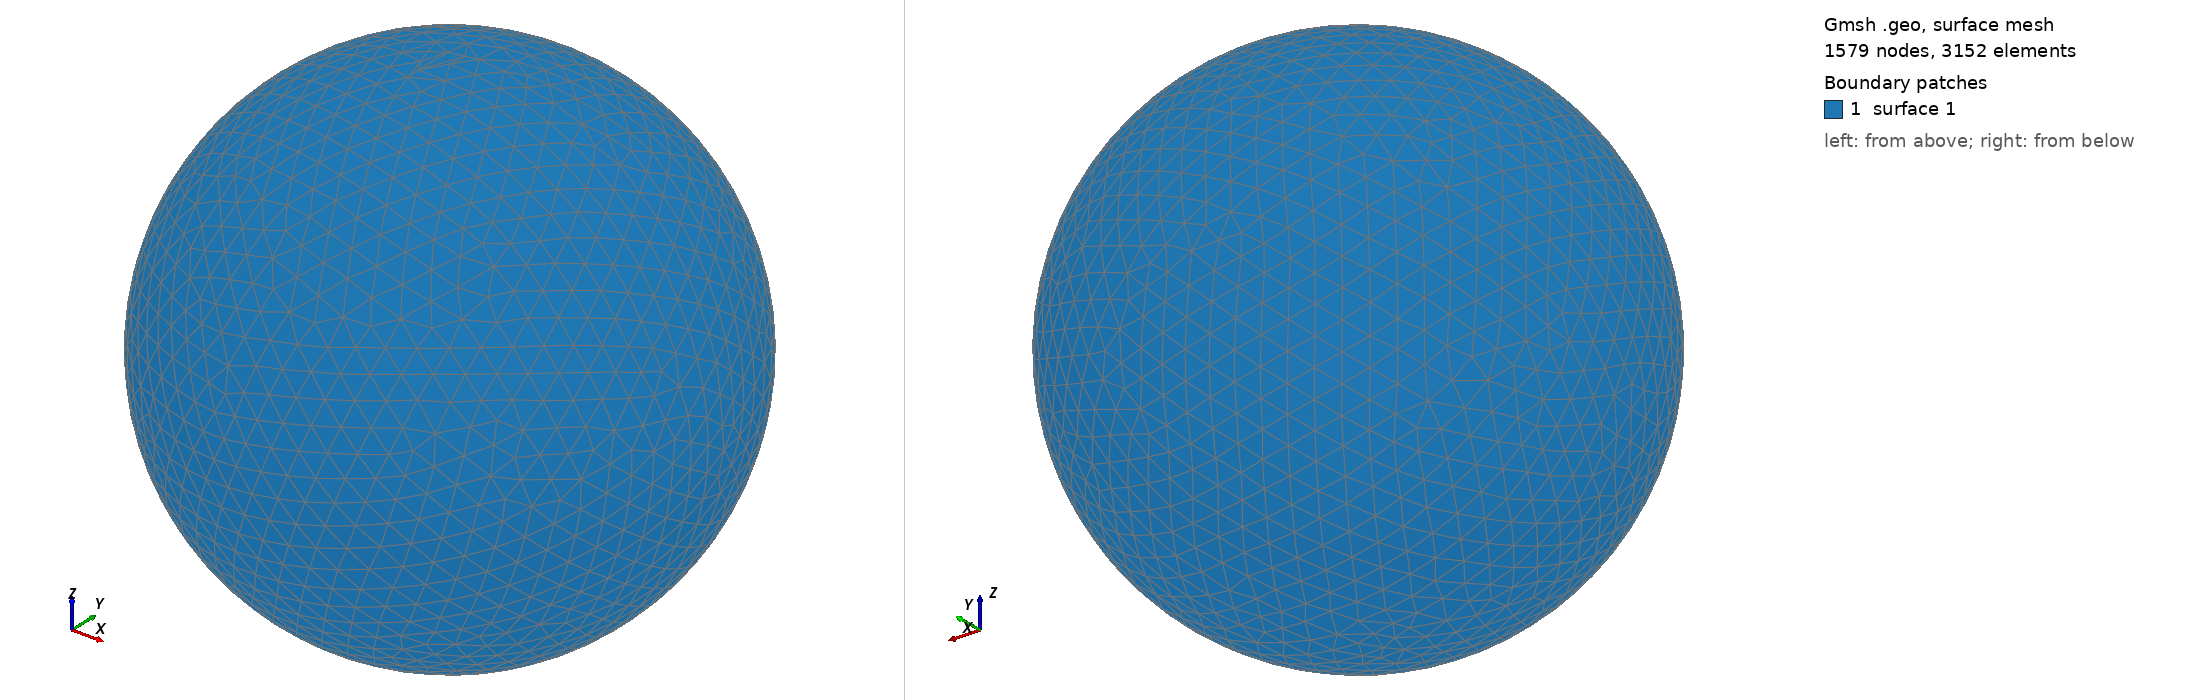

Gmsh geometry script, surface-meshed: 1579 nodes, 3152 surface elements. Boundary patches (legend numbers): 1 surface 1. Left view from above one corner, right view from below the opposite corner. The script declares no physical surfaces, so the legend lists its geometric surfaces. The drawing asked Gmsh for element sizes between 1% and 20% of the model's largest extent; the script's own settings can give other sizes.

=== shot2173.geo (drawn) ===
SetFactory("OpenCASCADE");
Point(1) = {0,0,0,0};
Sphere(1) = {0,0,0,0.25480000};
MeshSize{ PointsOf{ Surface{:}; } } = 0.025480000;
Mesh.ElementOrder=1;
Mesh.Format=39;
